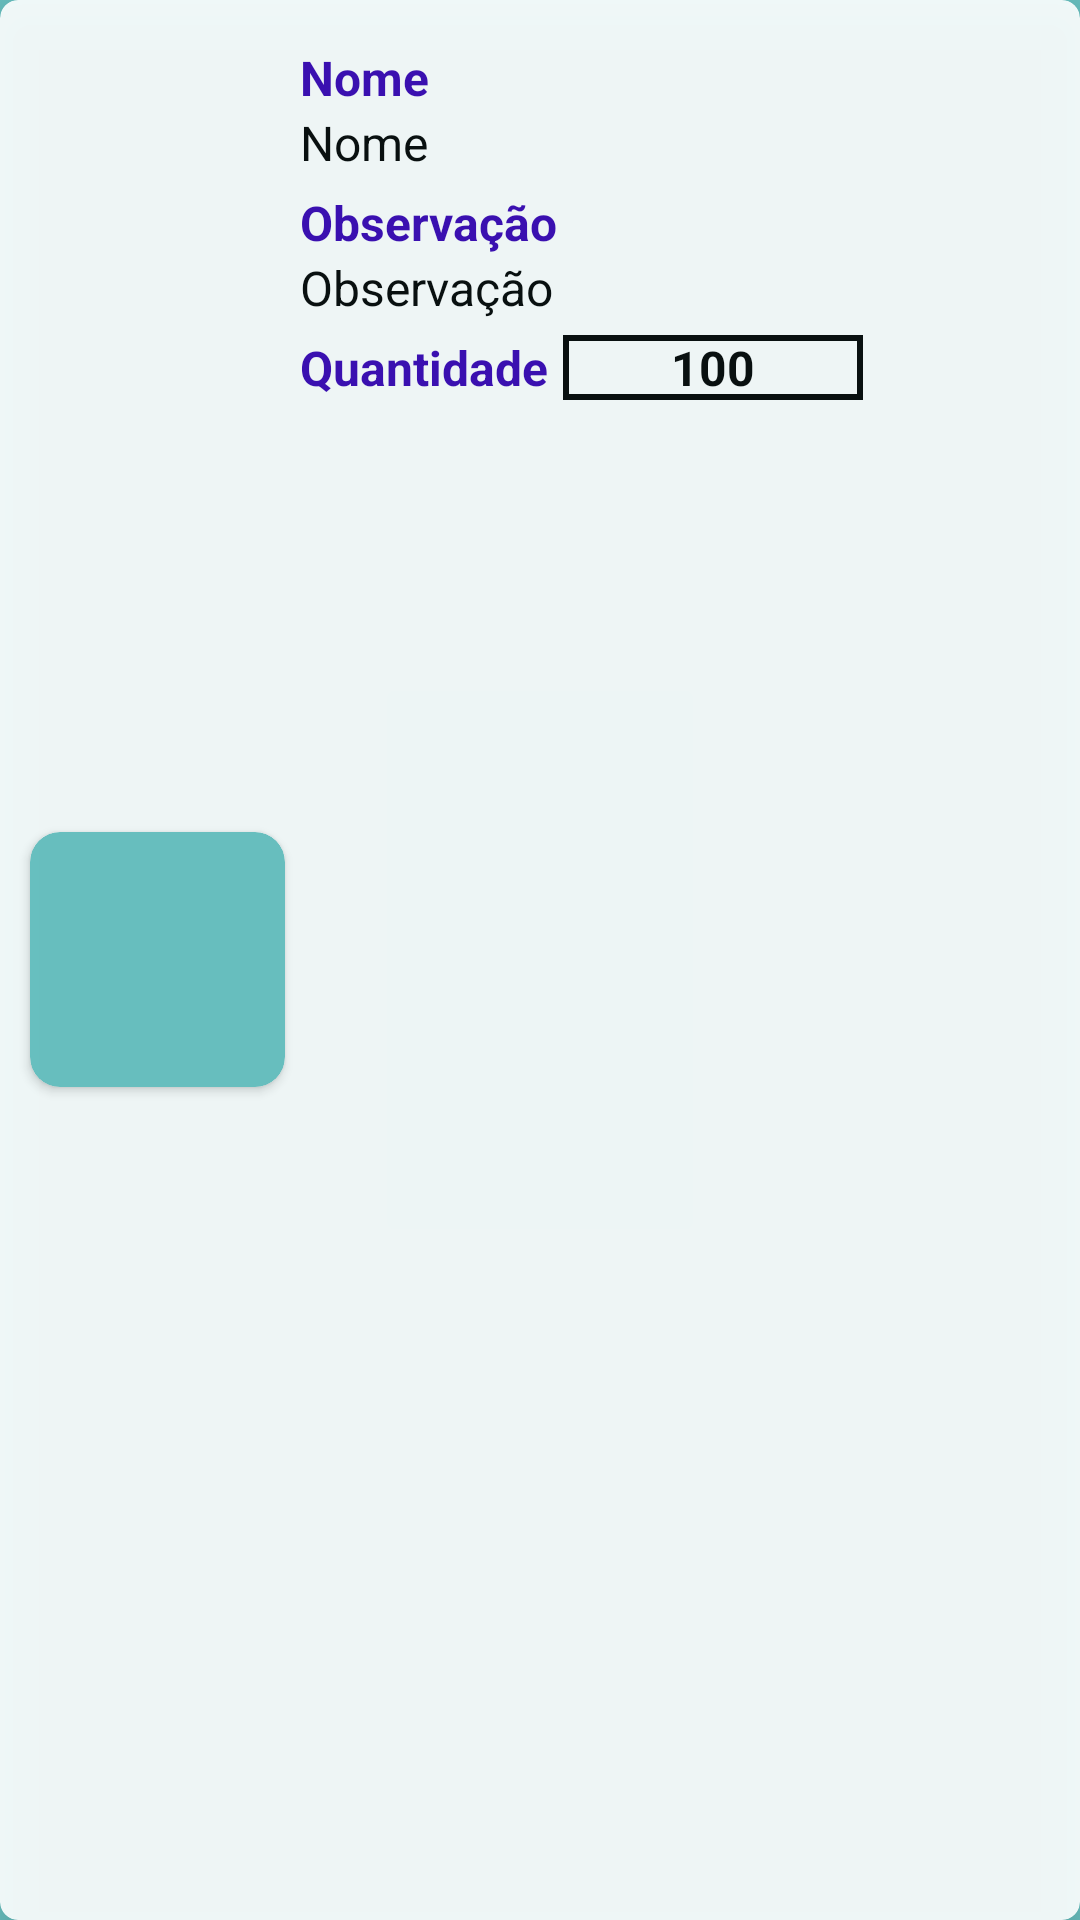

Write the Android layout XML for this screen, with the resource values it uses.
<!-- AndroidManifest.xml: application theme Theme.AppGaleria -->
<!-- res/layout/lista_aviamento_adapter.xml -->
<?xml version="1.0" encoding="utf-8"?>

<androidx.cardview.widget.CardView
    xmlns:android="http://schemas.android.com/apk/res/android"
    xmlns:tools="http://schemas.android.com/tools"
    xmlns:app="http://schemas.android.com/apk/res-auto"
    android:layout_width="match_parent"
    android:layout_height="wrap_content"
    android:alpha="0.9"
    app:cardCornerRadius="6dp"
    app:cardElevation="10dp">


    <androidx.cardview.widget.CardView
        android:layout_width="85dp"
        android:layout_height="85dp"
        android:layout_marginStart="10dp"
        android:layout_gravity="center|left"
        app:cardCornerRadius="10dp"

        app:cardBackgroundColor="@color/coral_blue">

        <ImageView
            android:id="@+id/imgAdapterAviamento_Foto"
            android:layout_width="match_parent"
            android:layout_height="match_parent"
            android:scaleType="centerCrop"/>
    </androidx.cardview.widget.CardView>


    <LinearLayout

        android:layout_width="match_parent"
        android:layout_height="wrap_content"
        android:orientation="vertical"
        android:padding="10dp">

        <TextView
            android:layout_width="wrap_content"
            android:layout_height="wrap_content"
            android:text="Nome"
            android:textStyle="bold"
            android:textSize="16sp"
            android:textColor="@color/purple_700"
            android:layout_marginTop="5dp"
            android:layout_marginStart="90dp"
            tools:ignore="HardcodedText" />

        <TextView
            android:id="@+id/textAdapterAviamento_Nome"
            android:layout_width="match_parent"
            android:layout_height="wrap_content"
            android:text="Nome"
            android:layout_marginEnd="20dp"
            android:textColor="@android:color/black"
            android:textSize="16sp"
            android:layout_marginStart="90dp"
            tools:ignore="HardcodedText" />

        <TextView
            android:layout_width="wrap_content"
            android:layout_height="wrap_content"
            android:text="Observação"
            android:textStyle="bold"
            android:textSize="16sp"
            android:textColor="@color/purple_700"
            android:layout_marginTop="5dp"
            android:layout_marginStart="90dp"
            tools:ignore="HardcodedText" />

        <TextView
            android:id="@+id/textAdapterAviamento_Descricao"
            android:layout_width="match_parent"
            android:layout_height="wrap_content"
            android:text="Observação"
            android:textColor="@android:color/black"
            android:textSize="16sp"
            android:layout_marginStart="90dp"
            android:layout_marginEnd="20dp"
            tools:ignore="HardcodedText" />

        <LinearLayout
            android:layout_width="wrap_content"
            android:layout_height="wrap_content"
            android:orientation="horizontal"
            android:layout_marginStart="90dp">

            <TextView
                android:layout_width="wrap_content"
                android:layout_height="wrap_content"
                android:text="Quantidade"
                android:textStyle="bold"
                android:textSize="16sp"
                android:textColor="@color/purple_700"
                android:layout_marginTop="5dp"
                tools:ignore="HardcodedText" />

            <TextView
                android:id="@+id/textAdapterAviamento_Quantidade"
                android:layout_width="100dp"
                android:layout_height="wrap_content"
                android:text="100"
                android:layout_marginTop="5dp"
                android:background="@drawable/bordas"
                android:textColor="@android:color/black"
                android:textSize="16sp"
                android:textStyle="bold"
                android:layout_marginLeft="5dp"
                android:gravity="center"
                tools:ignore="HardcodedText" />
        </LinearLayout>
    </LinearLayout>

</androidx.cardview.widget.CardView>
<!-- resources referenced by this layout -->
<resources>
  <color name="coral_blue">#69C2C2</color>
  <color name="purple_700">#FF3700B3</color>
  <!-- drawable bordas (drawable) -->
  <?xml version="1.0" encoding="utf-8"?>
  
  <shape xmlns:android="http://schemas.android.com/apk/res/android">
      <stroke
          android:width="2dp"
          android:color="#000000" />
  </shape>
  <style name="Theme.AppGaleria" parent="Theme.MaterialComponents.DayNight.NoActionBar">
          
          <item name="colorPrimary">@color/purple_500</item>
          <item name="colorPrimaryVariant">@color/coral_blue</item>
          <item name="colorOnPrimary">@color/white</item>
          
          <item name="colorSecondary">@color/teal_200</item>
          <item name="colorSecondaryVariant">@color/teal_700</item>
          <item name="colorOnSecondary">@color/white</item>
          
          <item name="android:statusBarColor">?attr/colorPrimaryVariant</item>
          
  
          
          <item name="android:windowBackground">@color/coral_blue</item>
      </style>
  <color name="purple_500">#FF6200EE</color>
  <color name="white">#FFFFFFFF</color>
  <color name="teal_200">#FF03DAC5</color>
  <color name="teal_700">#FF018786</color>
</resources>
